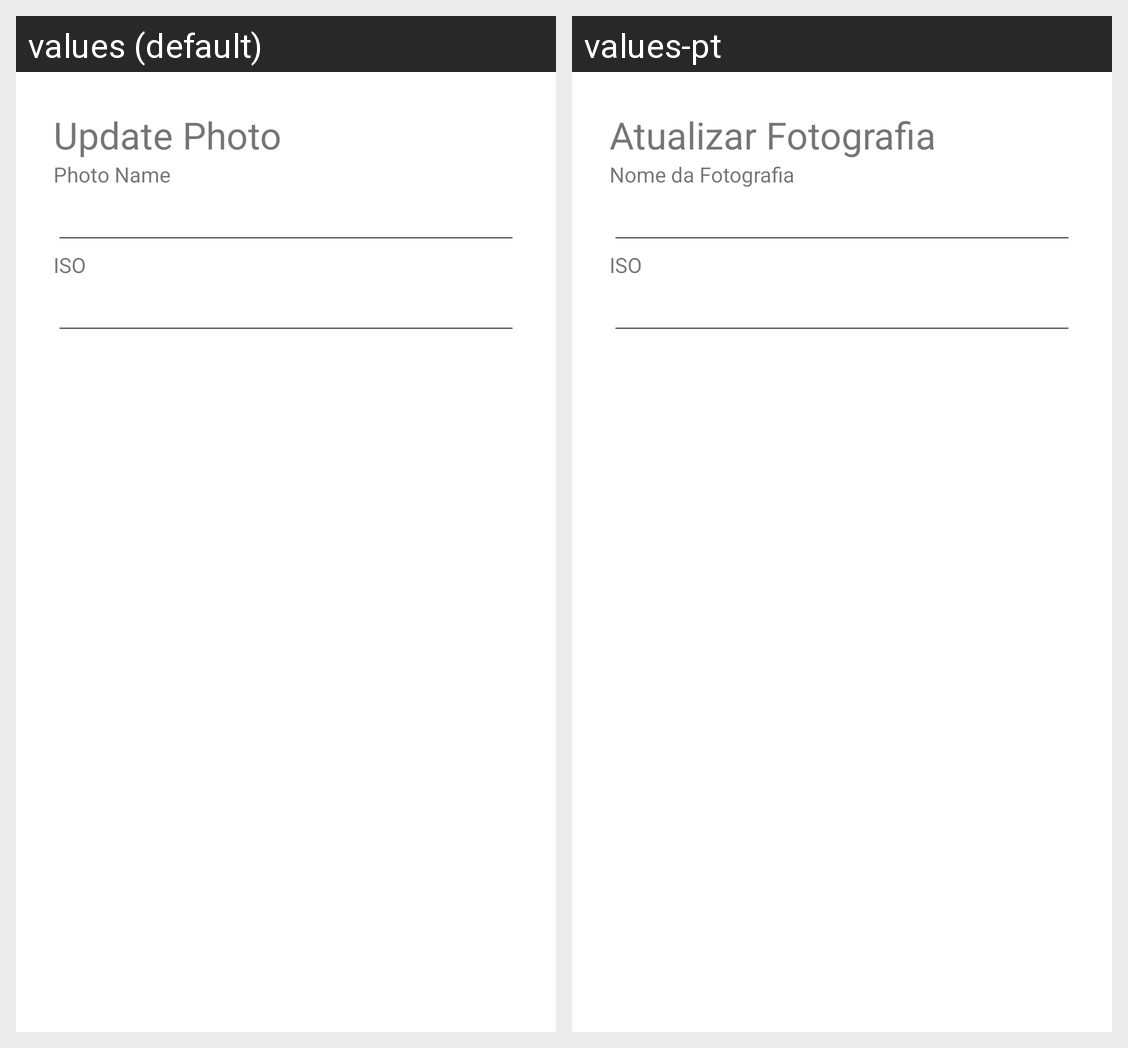

Translations of the strings shown on this Android screen, per locale in the grid:
Android screen res/layout/fragment_update.xml rendered under 2 locales, left to right: values (default), values-pt. Device: Nexus 5 (rendered at 1080×1920; each locale shown at half size, 540×960, under a caption strip naming it); theme Theme.PhotoScroller.
Strings drawn on this screen, with the default value and each locale's value (text and hints the layout hard-codes, and strings that could not be matched under every locale, appear in the picture but are not listed):

updateFotografia
  values: Update Photo
  values-pt: Atualizar Fotografia

name
  values: Photo Name
  values-pt: Nome da Fotografia

iso
  values: ISO
  values-pt: ISO  [not translated; the default value is used]
